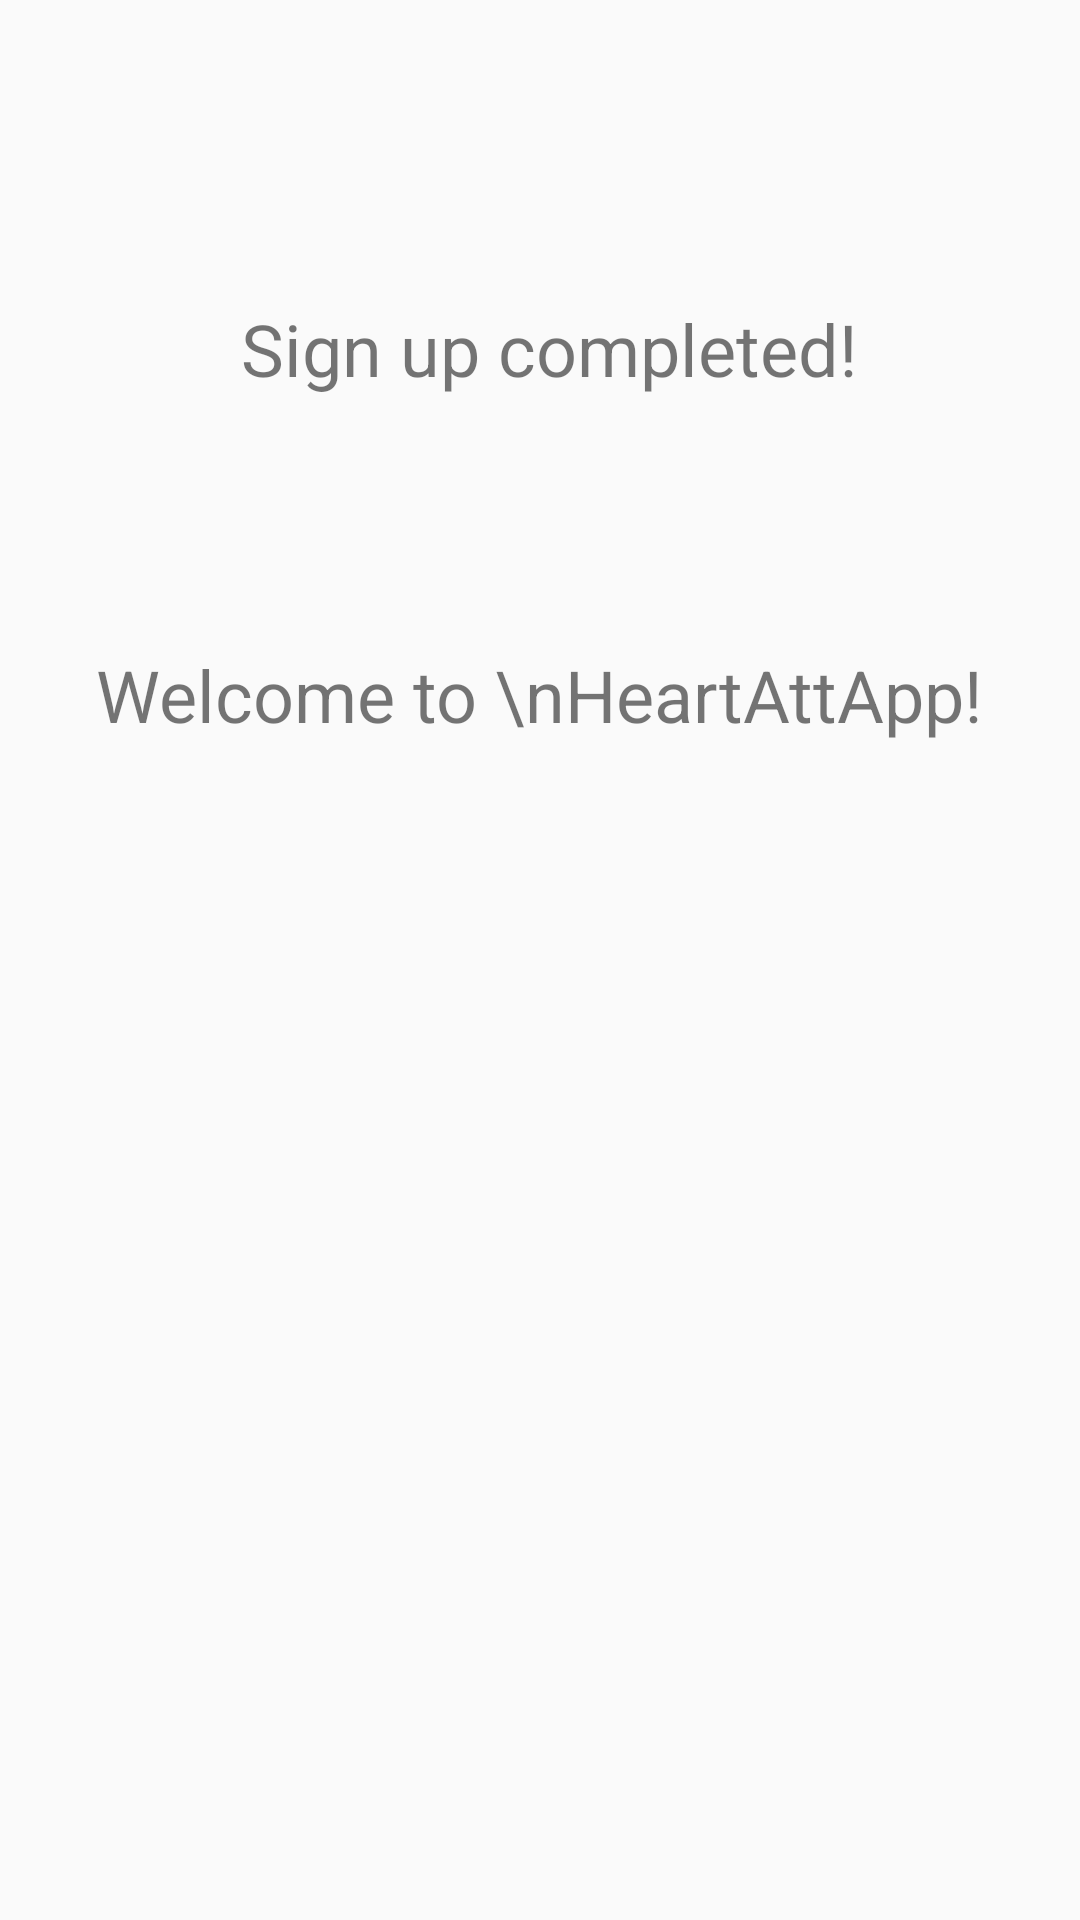

Reconstruct the res/layout file that produces this screen, plus the resources it refers to.
<!-- AndroidManifest.xml: application theme AppTheme -->
<!-- res/layout/activity_my_welcome.xml -->
<?xml version="1.0" encoding="utf-8"?>
<android.support.constraint.ConstraintLayout xmlns:android="http://schemas.android.com/apk/res/android"
    xmlns:app="http://schemas.android.com/apk/res-auto"
    xmlns:tools="http://schemas.android.com/tools"
    android:id="@+id/linearLayout5"
    android:layout_width="match_parent"
    android:layout_height="match_parent">

    <android.support.constraint.Guideline
        android:id="@+id/guideline"
        android:layout_width="wrap_content"
        android:layout_height="wrap_content"
        android:orientation="vertical"
        app:layout_constraintGuide_begin="16dp" />

    <Button
        android:id="@+id/bNext"
        android:layout_width="wrap_content"
        android:layout_height="wrap_content"
        android:layout_marginStart="275dp"
        android:layout_marginLeft="275dp"
        android:layout_marginTop="387dp"
        android:layout_marginEnd="48dp"
        android:layout_marginRight="48dp"
        android:layout_marginBottom="164dp"
        android:text="Next"
        app:layout_constraintBottom_toBottomOf="parent"
        app:layout_constraintEnd_toEndOf="parent"
        app:layout_constraintStart_toStartOf="parent"
        app:layout_constraintTop_toBottomOf="@+id/textView4" />

    <TextView
        android:id="@+id/textView4"
        android:layout_width="wrap_content"
        android:layout_height="wrap_content"
        android:layout_margin="100dp"
        android:text="Sign up completed!"
        android:textSize="24sp"
        app:fontFamily="sans-serif"
        app:layout_constraintEnd_toEndOf="parent"
        app:layout_constraintHorizontal_bias="0.434"
        app:layout_constraintStart_toStartOf="parent"
        app:layout_constraintTop_toTopOf="parent" />

    <TextView
        android:id="@+id/textView5"
        android:layout_width="wrap_content"
        android:layout_height="wrap_content"
        android:layout_marginTop="83dp"
        android:text="Welcome to \nHeartAttApp!"
        android:textSize="24sp"
        app:layout_constraintEnd_toEndOf="parent"
        app:layout_constraintStart_toStartOf="parent"
        app:layout_constraintTop_toBottomOf="@+id/textView4" />
</android.support.constraint.ConstraintLayout>
<!-- resources referenced by this layout -->
<resources>
  <style name="AppTheme" parent="Theme.AppCompat.Light.DarkActionBar">
          
          <item name="colorPrimary">@color/colorPrimary</item>
          <item name="colorPrimaryDark">@color/colorPrimaryDark</item>
          <item name="colorAccent">@color/colorAccent</item>
      </style>
  <color name="colorPrimary">#008577</color>
  <color name="colorPrimaryDark">#00574B</color>
  <color name="colorAccent">#d81b60</color>
</resources>
